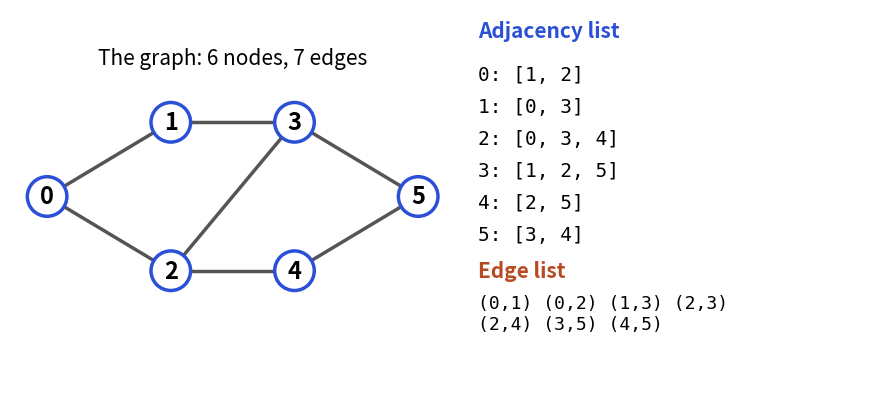

The matplotlib source for this figure:
import matplotlib
matplotlib.use("Agg")
import matplotlib.pyplot as plt
import numpy as np
from matplotlib.patches import Circle, Rectangle
B, O, T, R, P = "#2b4fd6", "#b84a22", "#357a70", "#aa2d26", "#6a2fd0"
plt.rcParams.update({"font.size": 15})
def node(ax, xy, label, fc="white", ec=B, r=0.32, fs=17, tc="black"):
    ax.add_patch(Circle(xy, r, fc=fc, ec=ec, lw=2.5, zorder=3))
    ax.text(xy[0], xy[1], str(label), ha="center", va="center", fontsize=fs, color=tc, zorder=4, fontweight="bold")
def edge(ax, a, b, r=0.32, color="#555555", lw=2.5, directed=False, ls="-", rad=0.0):
    a = np.array(a, float); b = np.array(b, float); u = (b - a) / np.hypot(*(b - a))
    if directed:
        ax.annotate("", xy=b - u * r, xytext=a + u * r, zorder=2,
                    arrowprops=dict(arrowstyle="-|>", color=color, lw=lw, mutation_scale=24, connectionstyle="arc3,rad=%s" % rad))
    else:
        ax.plot([a[0], b[0]], [a[1], b[1]], color=color, lw=lw, zorder=1, ls=ls)
def setup(ax, xl, yl):
    ax.set_xlim(*xl); ax.set_ylim(*yl); ax.set_aspect("equal"); ax.axis("off")

pos = {0: (0, 0), 1: (2, 1.2), 2: (2, -1.2), 3: (4, 1.2), 4: (4, -1.2), 5: (6, 0)}
E = [(0,1),(0,2),(1,3),(2,3),(2,4),(3,5),(4,5)]
fig, (ax, bx) = plt.subplots(1, 2, figsize=(9, 4.2), gridspec_kw={"width_ratios": [1.15, 1]})
setup(ax, (-0.6, 6.6), (-2, 2))
for a, b in E: edge(ax, pos[a], pos[b])
for k, p in pos.items(): node(ax, p, k)
ax.set_title("The graph: 6 nodes, 7 edges", fontsize=15)
bx.axis("off"); bx.set_xlim(0, 1); bx.set_ylim(0, 1)
bx.text(0.0, 0.97, "Adjacency list", fontsize=15, color=B, fontweight="bold", va="top")
adj = {0:[1,2],1:[0,3],2:[0,3,4],3:[1,2,5],4:[2,5],5:[3,4]}
for i, (k, v) in enumerate(adj.items()):
    bx.text(0.0, 0.85 - i*0.085, "%d: %s" % (k, v), family="monospace", fontsize=14, va="top")
bx.text(0.0, 0.33, "Edge list", fontsize=15, color=O, fontweight="bold", va="top")
bx.text(0.0, 0.24, "(0,1) (0,2) (1,3) (2,3)\n(2,4) (3,5) (4,5)", family="monospace", fontsize=13, va="top")
plt.tight_layout(); plt.savefig("dsa8_repr.png", dpi=110)
